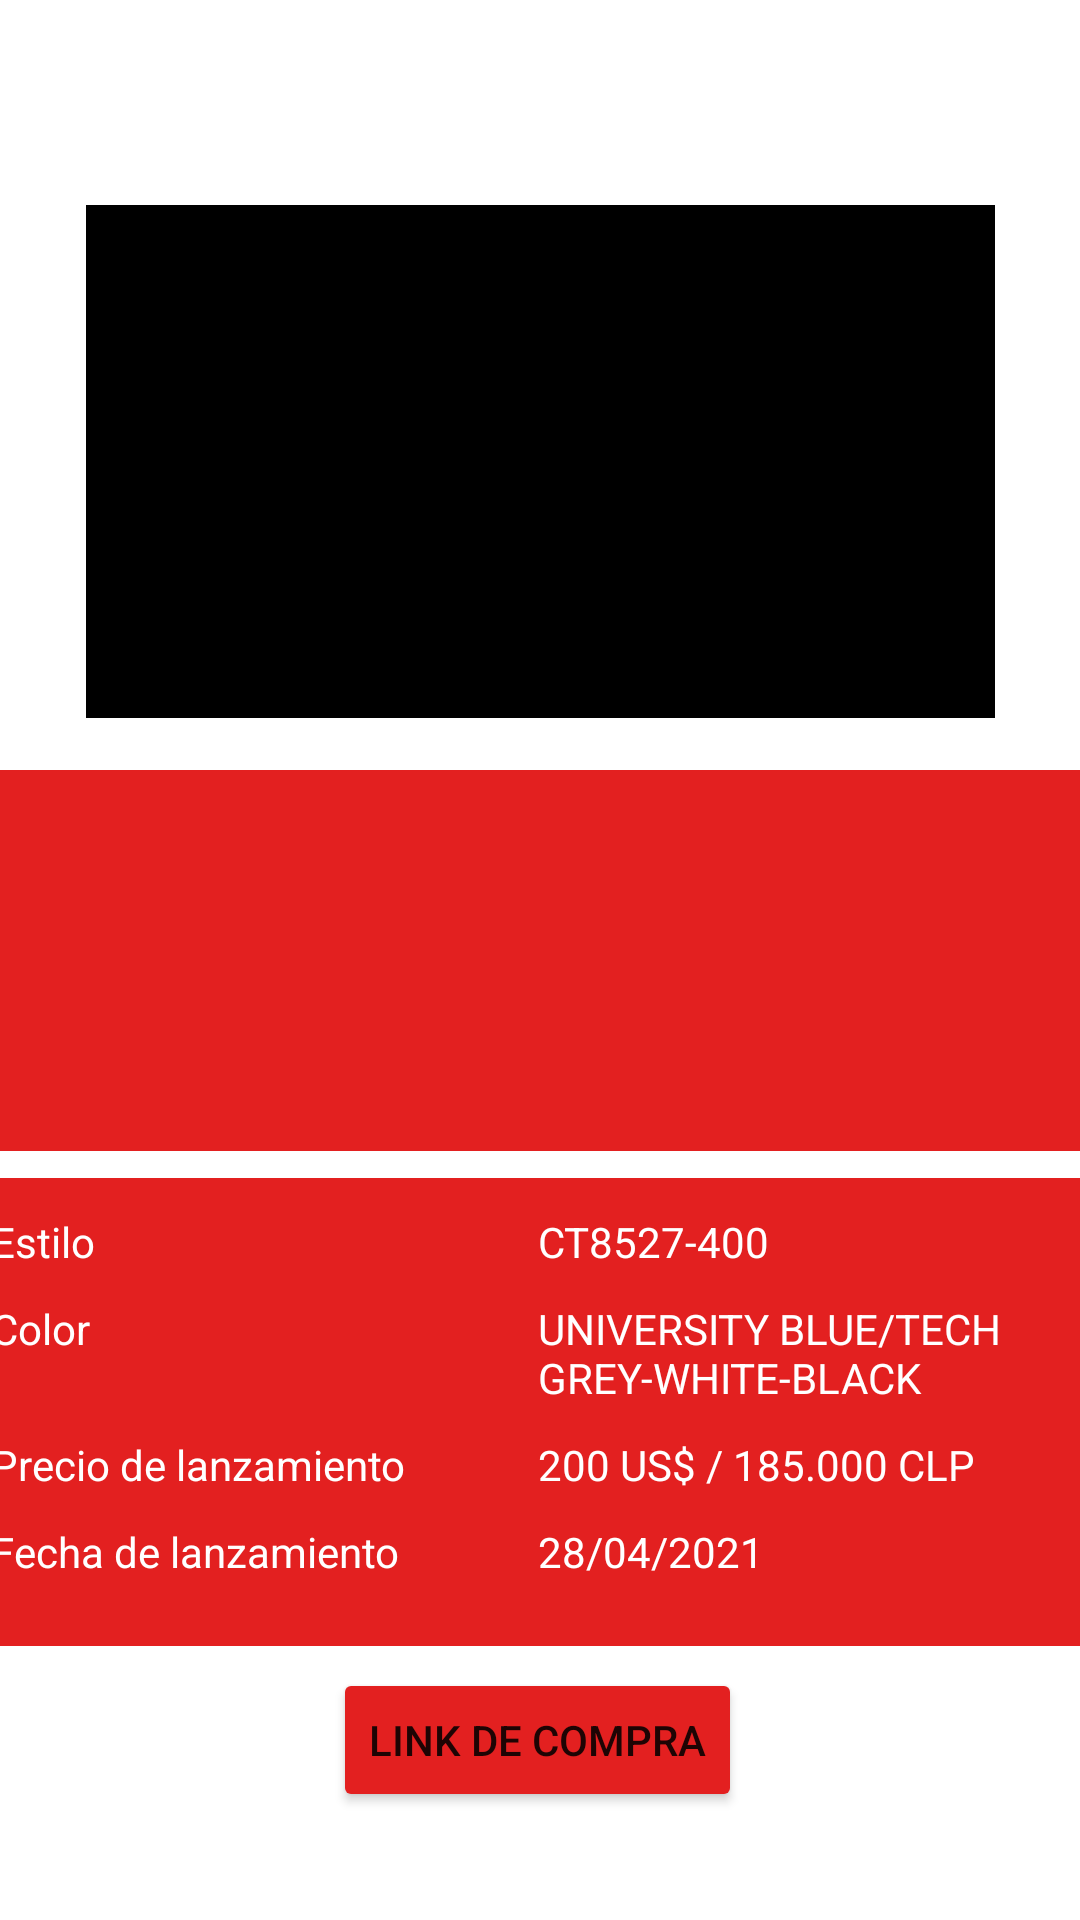

Produce the Android XML layout that renders to this screen, including the resource entries it uses.
<!-- AndroidManifest.xml: application theme Theme.MyApplication -->
<!-- res/layout/activity_perfiljordan4jbalvin.xml -->
<?xml version="1.0" encoding="utf-8"?>
<androidx.constraintlayout.widget.ConstraintLayout
    xmlns:android="http://schemas.android.com/apk/res/android"
    xmlns:tools="http://schemas.android.com/tools"
    xmlns:app="http://schemas.android.com/apk/res-auto"
    android:layout_width="match_parent"
    android:layout_height="match_parent"
    tools:context=".modelos.perfiljordan4jbalvin">


  <ImageView
      android:id="@+id/imageView7"
      android:layout_width="303dp"
      android:layout_height="171dp"
      android:background="@color/black"
      app:layout_constraintBottom_toBottomOf="parent"
      app:layout_constraintEnd_toEndOf="parent"
      app:layout_constraintStart_toStartOf="parent"
      app:layout_constraintTop_toTopOf="parent"
      app:layout_constraintVertical_bias="0.146"
      app:srcCompat="@drawable/jbalvin" />

  <TextView
      android:id="@+id/textView10"
      android:layout_width="wrap_content"
      android:layout_height="wrap_content"
      android:gravity="center"
      android:text="Jordan 1 Retro High J Balvin "
      android:textColor="@color/black"
      android:textStyle="bold"

      app:layout_constraintBottom_toBottomOf="parent"
      app:layout_constraintEnd_toEndOf="parent"
      app:layout_constraintHorizontal_bias="0.497"
      app:layout_constraintStart_toStartOf="parent"
      app:layout_constraintTop_toTopOf="parent"
      app:layout_constraintVertical_bias="0.355" />

  <TextView
      android:id="@+id/textView15"
      android:layout_width="363dp"
      android:layout_height="127dp"
      android:background="#E32020"
      android:gravity="center"
      android:text=""
      android:textColor="@color/white"
      android:textSize="17dp"

      app:layout_constraintBottom_toBottomOf="parent"
      app:layout_constraintEnd_toEndOf="parent"
      app:layout_constraintStart_toStartOf="parent"
      app:layout_constraintTop_toTopOf="parent" />

  <Button
      android:id="@+id/buttoncompra"
      android:layout_width="wrap_content"
      android:layout_height="wrap_content"
      android:backgroundTint="#E32020"
      android:text="Link de Compra"

      app:layout_constraintBottom_toBottomOf="parent"
      app:layout_constraintEnd_toEndOf="parent"
      app:layout_constraintHorizontal_bias="0.497"
      app:layout_constraintStart_toStartOf="parent"
      app:layout_constraintTop_toTopOf="parent"
      app:layout_constraintVertical_bias="0.939" />

  <ImageView
      android:id="@+id/imageView8"
      android:layout_width="wrap_content"
      android:layout_height="wrap_content"

      app:layout_constraintBottom_toBottomOf="parent"
      app:layout_constraintEnd_toEndOf="parent"
      app:layout_constraintHorizontal_bias="0.498"
      app:layout_constraintStart_toStartOf="parent"
      app:layout_constraintTop_toTopOf="parent"
      app:layout_constraintVertical_bias="0.023"
      app:srcCompat="@drawable/jordanlogo" />

  <TableLayout
      android:id="@+id/tableLayout"
      android:layout_width="378dp"
      android:layout_height="156dp"
      android:background="#E32020"
      android:gravity="center"

      app:layout_constraintBottom_toBottomOf="parent"
      app:layout_constraintEnd_toEndOf="parent"
      app:layout_constraintHorizontal_bias="0.571"
      app:layout_constraintStart_toStartOf="parent"
      app:layout_constraintTop_toTopOf="parent"
      app:layout_constraintVertical_bias="0.811">


    <TableRow
        android:layout_width="match_parent"
        android:layout_height="match_parent">

      <TextView
          android:id="@+id/estilo"
          android:layout_width="0dp"
          android:layout_height="wrap_content"
          android:layout_marginBottom="10dp"
          android:layout_weight="1"
          android:text="  Estilo"
          android:textColor="@color/white" />

      <TextView
          android:id="@+id/estilo2"
          android:layout_width="0dp"
          android:layout_height="match_parent"
          android:layout_weight="1"
          android:text="CT8527-400"
          android:textColor="@color/white" />
    </TableRow>

    <TableRow
        android:layout_width="match_parent"
        android:layout_height="match_parent">

      <TextView
          android:id="@+id/color"
          android:layout_width="0dp"
          android:layout_height="wrap_content"
          android:layout_weight="1"
          android:text="  Color"
          android:textColor="@color/white" />

      <TextView
          android:id="@+id/colo2"
          android:layout_width="0dp"
          android:layout_height="wrap_content"
          android:layout_marginBottom="10dp"
          android:layout_weight="1"
          android:text="UNIVERSITY BLUE/TECH GREY-WHITE-BLACK"
          android:textColor="@color/white" />
    </TableRow>

    <TableRow
        android:layout_width="match_parent"
        android:layout_height="match_parent">

      <TextView
          android:id="@+id/precio"
          android:layout_width="0dp"
          android:layout_height="match_parent"
          android:layout_marginBottom="10dp"
          android:layout_weight="1"
          android:text="  Precio de lanzamiento"
          android:textColor="@color/white" />

      <TextView
          android:id="@+id/precio2"
          android:layout_width="0dp"
          android:layout_height="wrap_content"
          android:layout_marginBottom="10dp"
          android:layout_weight="1"
          android:text="200 US$ / 185.000 CLP"
          android:textColor="@color/white" />
    </TableRow>

    <TableRow
        android:layout_width="match_parent"
        android:layout_height="match_parent">

      <TextView
          android:id="@+id/fecha"
          android:layout_width="0dp"
          android:layout_height="match_parent"
          android:layout_marginBottom="10dp"
          android:layout_weight="1"
          android:text="  Fecha de lanzamiento"
          android:textColor="@color/white" />

      <TextView
          android:id="@+id/fecha2"
          android:layout_width="0dp"
          android:layout_height="wrap_content"
          android:layout_marginBottom="10dp"
          android:layout_weight="1"
          android:text="28/04/2021"
          android:textColor="@color/white" />
    </TableRow>

  </TableLayout>
  </androidx.constraintlayout.widget.ConstraintLayout>
<!-- resources referenced by this layout -->
<resources>
  <style name="Theme.MyApplication" parent="Theme.MaterialComponents.DayNight.NoActionBar">
          
          <item name="colorPrimary">@color/purple_500</item>
          <item name="colorPrimaryVariant">@color/purple_700</item>
          <item name="colorOnPrimary">@color/white</item>
          
          <item name="colorSecondary">@color/teal_200</item>
          <item name="colorSecondaryVariant">@color/teal_700</item>
          <item name="colorOnSecondary">@color/black</item>
          
          <item name="android:statusBarColor" tools:targetApi="l">?attr/colorPrimaryVariant</item>
          
      </style>
  <!-- not gathered from this repository: default colours our renderer supplied (Android Studio template values) -->
  <color name="purple_500">#FF6200EE</color>
  <color name="purple_700">#FF3700B3</color>
  <color name="teal_200">#FF03DAC5</color>
  <color name="teal_700">#FF018786</color>
  <color name="black">#FF000000</color>
  <color name="white">#FFFFFFFF</color>
</resources>
